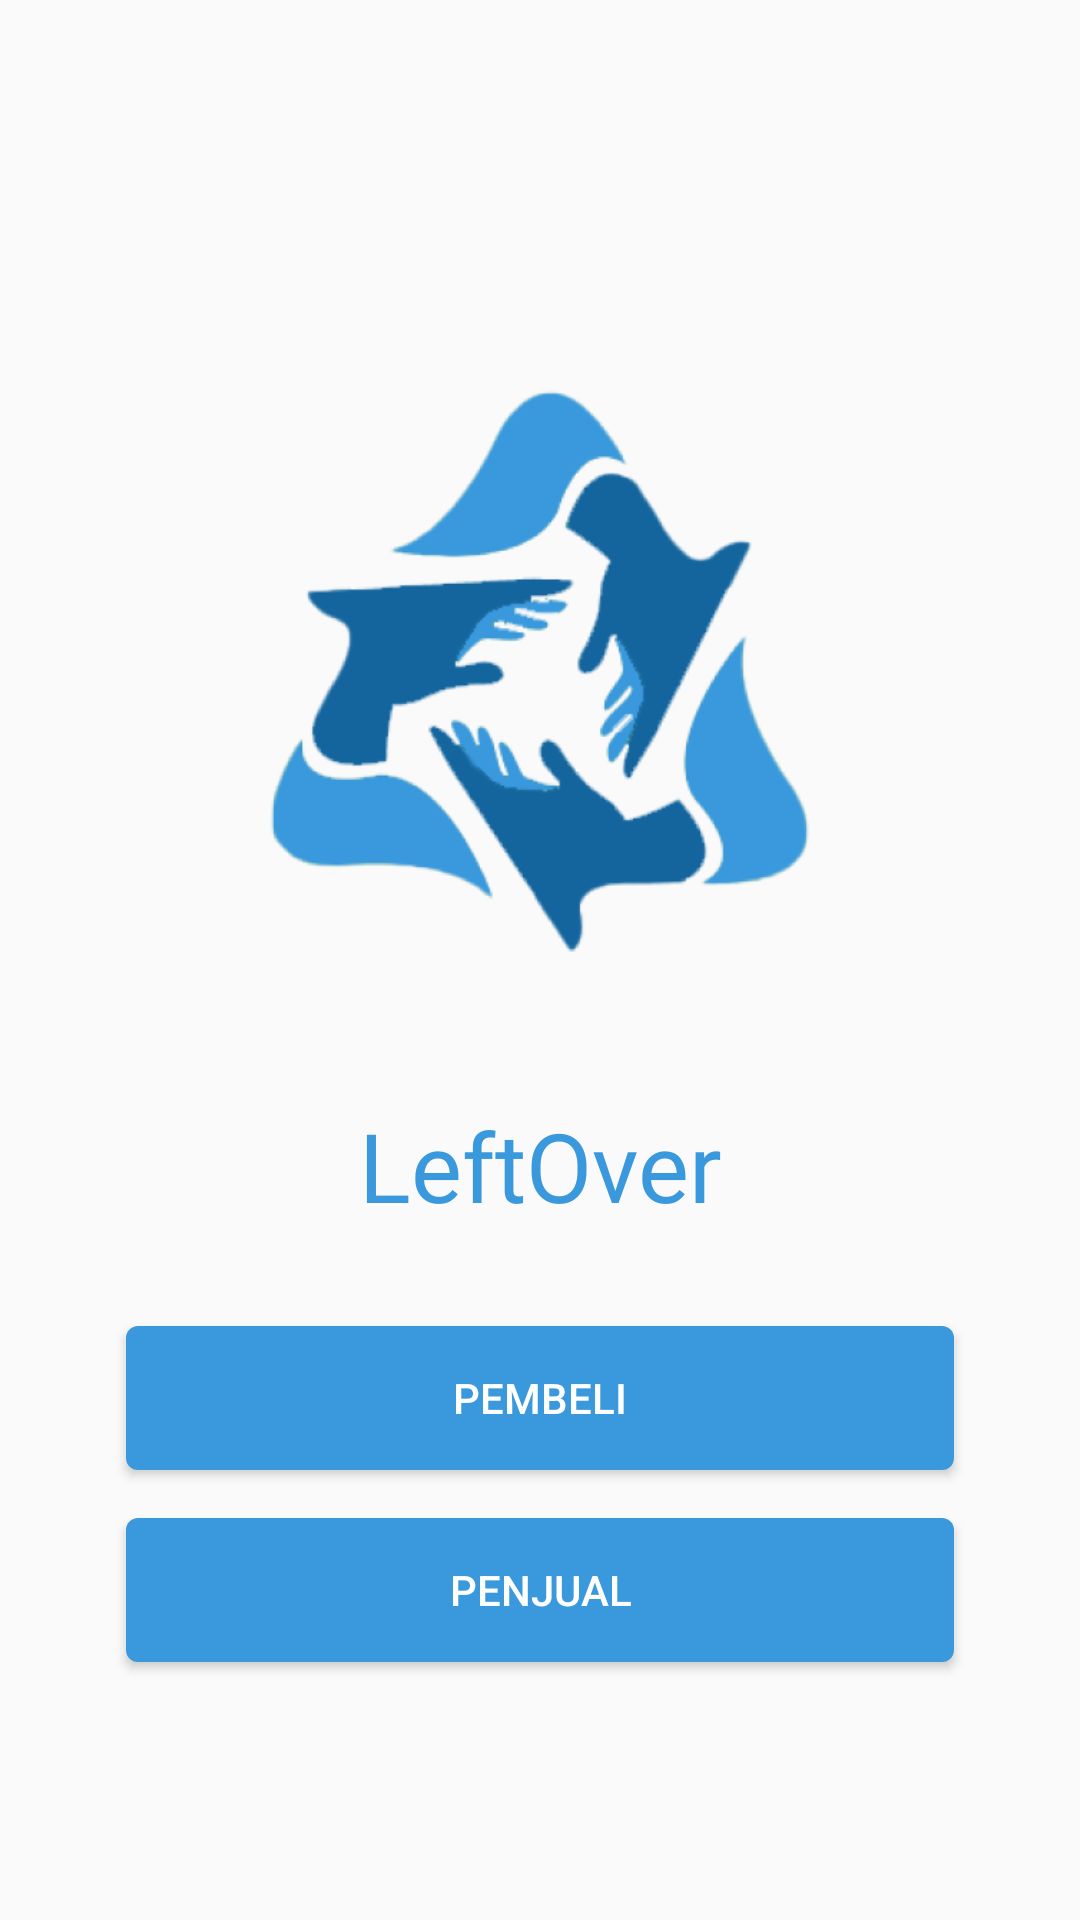

Layout XML and referenced resources for this Android screen:
<!-- AndroidManifest.xml: application theme Theme.ChicagoxLeftovers -->
<!-- res/layout/activity_main.xml -->
<?xml version="1.0" encoding="utf-8"?>
<RelativeLayout
    xmlns:android="http://schemas.android.com/apk/res/android"
    xmlns:app="http://schemas.android.com/apk/res-auto"
    xmlns:tools="http://schemas.android.com/tools"
    android:layout_width="match_parent"
    android:layout_height="match_parent"
    tools:context=".MainActivity">

    <ImageView
        android:id="@+id/ivLogo"
        android:layout_width="wrap_content"
        android:layout_height="215dp"
        android:layout_alignParentStart="true"
        android:layout_alignParentTop="true"
        android:layout_alignParentEnd="true"
        android:layout_marginStart="86dp"
        android:layout_marginTop="120dp"
        android:layout_marginEnd="86dp"
        app:srcCompat="@drawable/logoaplikasi"/>

    <TextView
        android:id="@+id/tvAplikasi"
        android:layout_width="wrap_content"
        android:layout_height="wrap_content"
        android:layout_below="@+id/ivLogo"
        android:layout_alignParentStart="true"
        android:layout_alignParentEnd="true"
        android:layout_marginStart="102dp"
        android:layout_marginTop="32dp"
        android:layout_marginEnd="102dp"
        android:fontFamily="@font/poppins_bold"
        android:gravity="center_horizontal"
        android:text="LeftOver"
        android:textColor="@color/biruGelap"
        android:textSize="32sp"/>

    <Button
        android:id="@+id/btnPembeli"
        android:layout_width="328sp"
        android:layout_height="wrap_content"
        android:layout_below="@+id/tvAplikasi"
        android:layout_alignParentStart="true"
        android:layout_alignParentEnd="true"
        android:layout_marginStart="42dp"
        android:layout_marginTop="32dp"
        android:layout_marginEnd="42dp"
        android:background="@drawable/custom_button_biru"
        android:onClick="fKeLoginPembeli"
        android:text="Pembeli"
        android:textColor="@color/white"
        app:layout_constraintEnd_toEndOf="parent"
        app:layout_constraintHorizontal_bias="0.498"
        app:layout_constraintStart_toStartOf="parent"
        app:layout_constraintTop_toTopOf="parent" />

    <Button
        android:id="@+id/btnPenjual"
        android:layout_width="328sp"
        android:layout_height="wrap_content"
        android:layout_below="@+id/btnPembeli"
        android:layout_alignParentStart="true"
        android:layout_alignParentEnd="true"
        android:layout_marginStart="42dp"
        android:layout_marginTop="16dp"
        android:layout_marginEnd="42dp"
        android:background="@drawable/custom_button_biru"
        android:onClick="fKeLoginPenjual"
        android:text="Penjual"
        android:textColor="@color/white"
        app:layout_constraintEnd_toEndOf="parent"
        app:layout_constraintHorizontal_bias="0.498"
        app:layout_constraintStart_toStartOf="parent"
        app:layout_constraintTop_toTopOf="parent" />

















































    





































































</RelativeLayout>
<!-- resources referenced by this layout -->
<resources>
  <color name="biruGelap">#3999DC</color>
  <color name="white">#FFFFFFFF</color>
  <!-- drawable custom_button_biru (drawable) -->
  <?xml version="1.0" encoding="utf-8"?>
  <shape xmlns:android="http://schemas.android.com/apk/res/android" android:shape="rectangle">
      <solid android:color="#3999DC"/>
      <corners android:radius="4dp"/>
  </shape>
  <!-- drawable logoaplikasi: png bitmap (drawable-v24, 53964 bytes) -->
  <style name="Theme.ChicagoxLeftovers" parent="Theme.AppCompat.Light.NoActionBar">
          
          <item name="colorPrimary">@color/purple_500</item>
          <item name="colorPrimaryVariant">@color/purple_700</item>
          <item name="colorOnPrimary">@color/white</item>
          
          <item name="colorSecondary">@color/teal_200</item>
          <item name="colorSecondaryVariant">@color/teal_700</item>
          <item name="colorOnSecondary">@color/black</item>
          
          <item name="android:statusBarColor" tools:targetApi="l">?attr/colorPrimaryVariant</item>
          
      </style>
  <color name="purple_500">#FF6200EE</color>
  <color name="purple_700">#FF3700B3</color>
  <color name="teal_200">#FF03DAC5</color>
  <color name="teal_700">#FF018786</color>
  <color name="black">#010101</color>
</resources>
